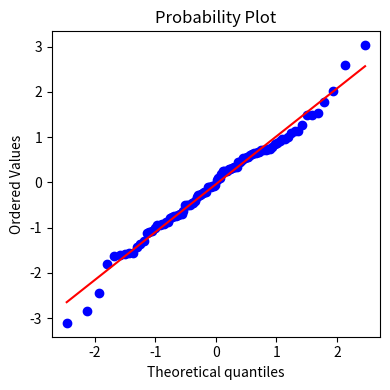

Python code for this plot:
## Gráfico de Barras

from scipy import stats
import matplotlib.pylab as plt

fig, ax = plt.subplots(figsize=(4, 4))

norm_sample = stats.norm.rvs(size=100)
stats.probplot(norm_sample, plot=ax)

plt.tight_layout()
plt.show()